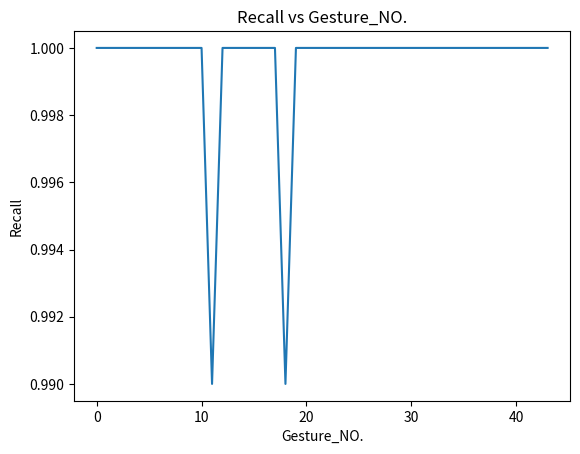

Here is the Python script that generated this plot:
import matplotlib.pyplot as plt 
  
# x axis values 
x = [0,1,2,3,4,5,6,7,8,9,10,11,12,13,14,15,16,17,18,19,20,21,22,23,24,25,26,27,28,29,30,31,32,33,34,35,36,37,38,39,40,41,42,43] 
# corresponding y axis values 
y = [1,1,1,1,1,1,1,1,1,1,1,0.99,1,1,1,1,1,1,0.99,1,1,1,1,1,1,1,1,1,1,1,1,1,1,1,1,1,1,1,1,1,1,1,1,1] 
  
# plotting the points  
plt.plot(x, y) 
  
# naming the x axis 
plt.xlabel('Gesture_NO.') 
# naming the y axis 
plt.ylabel('Recall') 
  
# giving a title to my graph 
plt.title('Recall vs Gesture_NO.') 
  
# function to show the plot 
plt.show() 